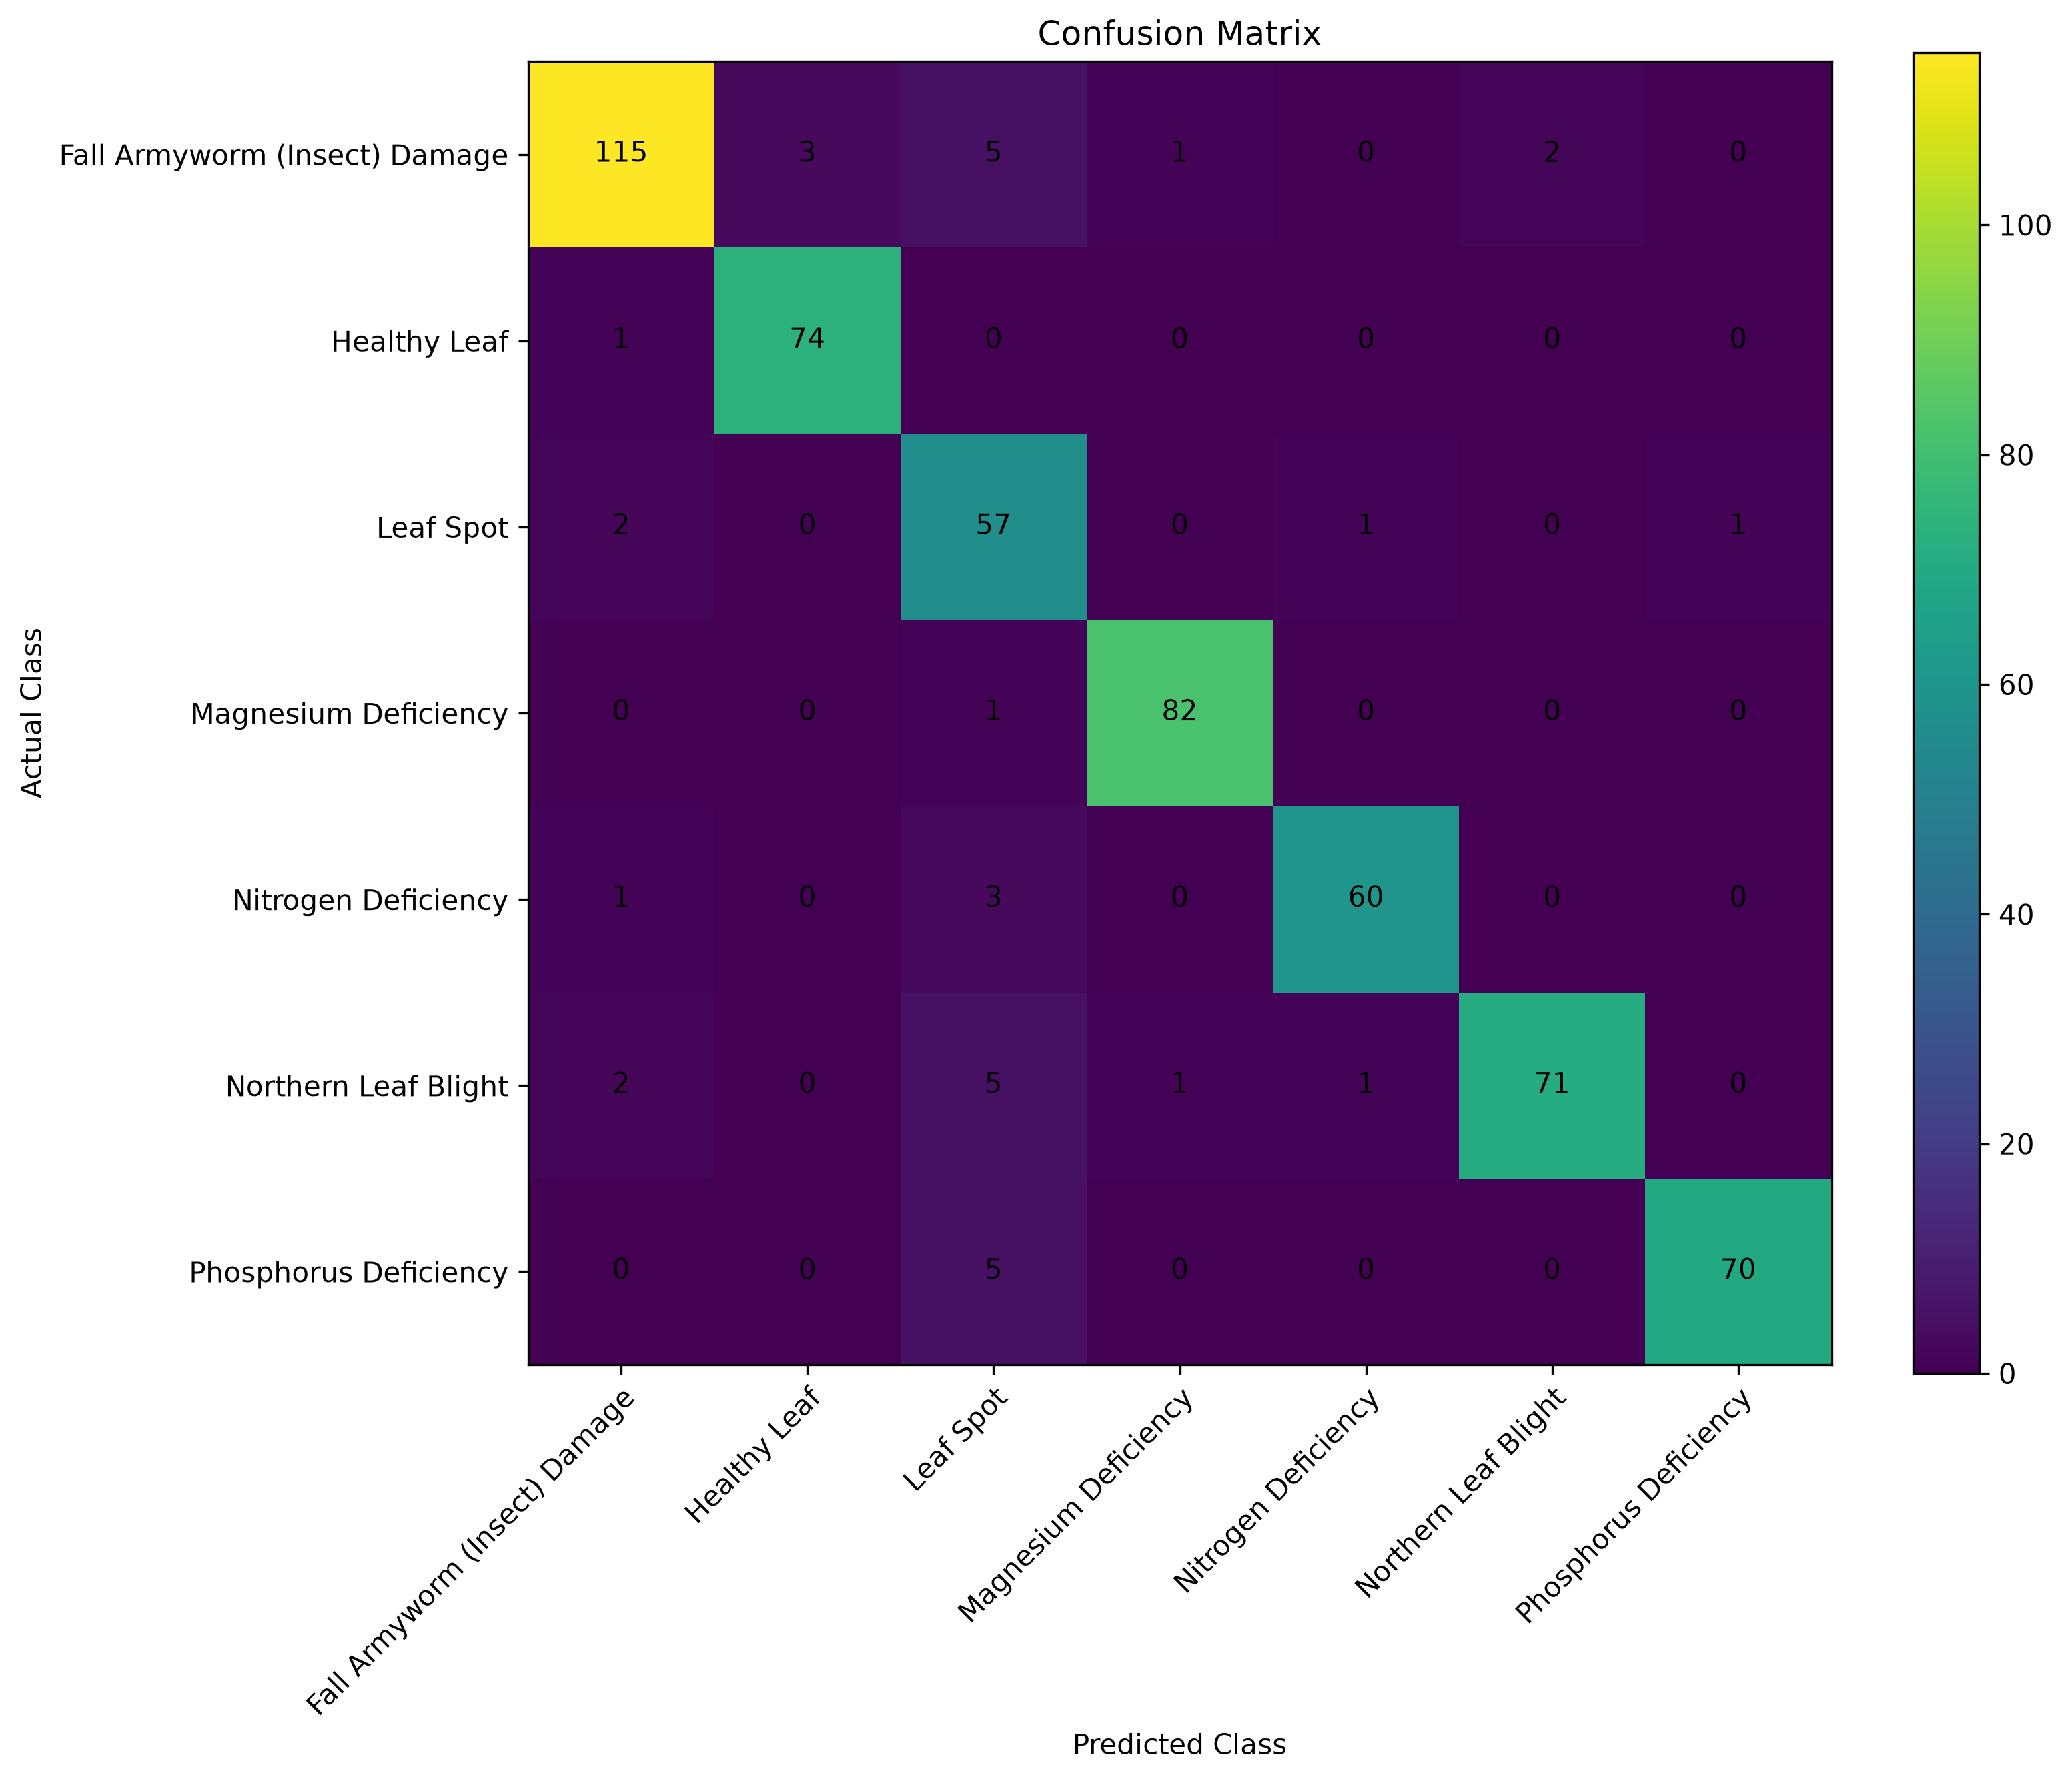

The data file committed next to this chart (first rows):
Actual / Predicted, Fall Armyworm (Insect) Damage, Healthy Leaf, Leaf Spot, Magnesium Deficiency, Nitrogen Deficiency, Northern Leaf Blight, Phosphorus Deficiency
Fall Armyworm (Insect) Damage, 115, 3, 5, 1, 0, 2, 0
Healthy Leaf, 1, 74, 0, 0, 0, 0, 0
Leaf Spot, 2, 0, 57, 0, 1, 0, 1
Magnesium Deficiency, 0, 0, 1, 82, 0, 0, 0
Nitrogen Deficiency, 1, 0, 3, 0, 60, 0, 0
Northern Leaf Blight, 2, 0, 5, 1, 1, 71, 0
Phosphorus Deficiency, 0, 0, 5, 0, 0, 0, 70
